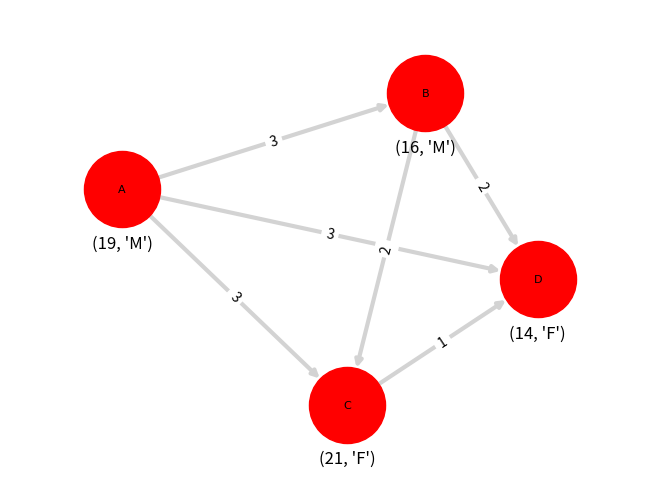

This figure's Python source:
import networkx as nx
import matplotlib.pyplot as plt
import random
import numpy as py
# creating the graph
graph = nx.DiGraph()

# adding feature for the graph
graph.graph["Name"] = "Nirmal graph"


# set the seed therefore the grapp show the same.
seed = 0
random.seed(seed)
py.random.seed(seed)

# add the nodes to the graph:
nodes_list = [('A', {"age": 19, "sex": 'M'}), ('B', {"age": 16, "sex": 'M'}), ('C', {
    "age": 21, "sex": 'F'}), ('D', {"age": 14, "sex": 'F'})]
graph.add_nodes_from(nodes_list)

# add edges to the list with its attributes
edge_list = [('A', 'B', {"weight": 3}), ('A', 'C', {"weight": 3}), ('A', 'D', {"weight": 3}),
             ('B', 'C', {"weight": 2}), ('B', 'D', {"weight": 2}), ('C', 'D', {"weight": 1})]
graph.add_edges_from(edge_list)

# position of the nodes:
pos = {
    "A": (1, 5),
    "B": (4.5, 6.6),
    "C": (3.6, 1.4),
    "D": (5.8, 3.5),

}

# position of the node attributes:
pos_node_attributes = {}
for node, (x, y) in pos.items():
    pos_node_attributes[node] = (x, y-0.9)


# assessing the nodes and their features
node_labels = {n: (d['age'], d['sex'])
               for n, d in graph.nodes(data=True)}


# edge labels
edge_labels = {(u, v): d["weight"] for u, v, d in graph.edges(data=True)}


# # displaying the graph
nx.draw(graph, pos=pos, with_labels=True, node_color="red", node_size=3000,
        font_color="black", font_size=8, font_family="Times New Roman", edge_color="lightgray", width=3)
nx.draw_networkx_labels(graph, pos=pos_node_attributes,
                        labels=node_labels, font_color="black")

nx.draw_networkx_edge_labels(
    graph, pos=pos, edge_labels=edge_labels, label_pos=0.5)

plt.margins(0.2)
plt.show()
